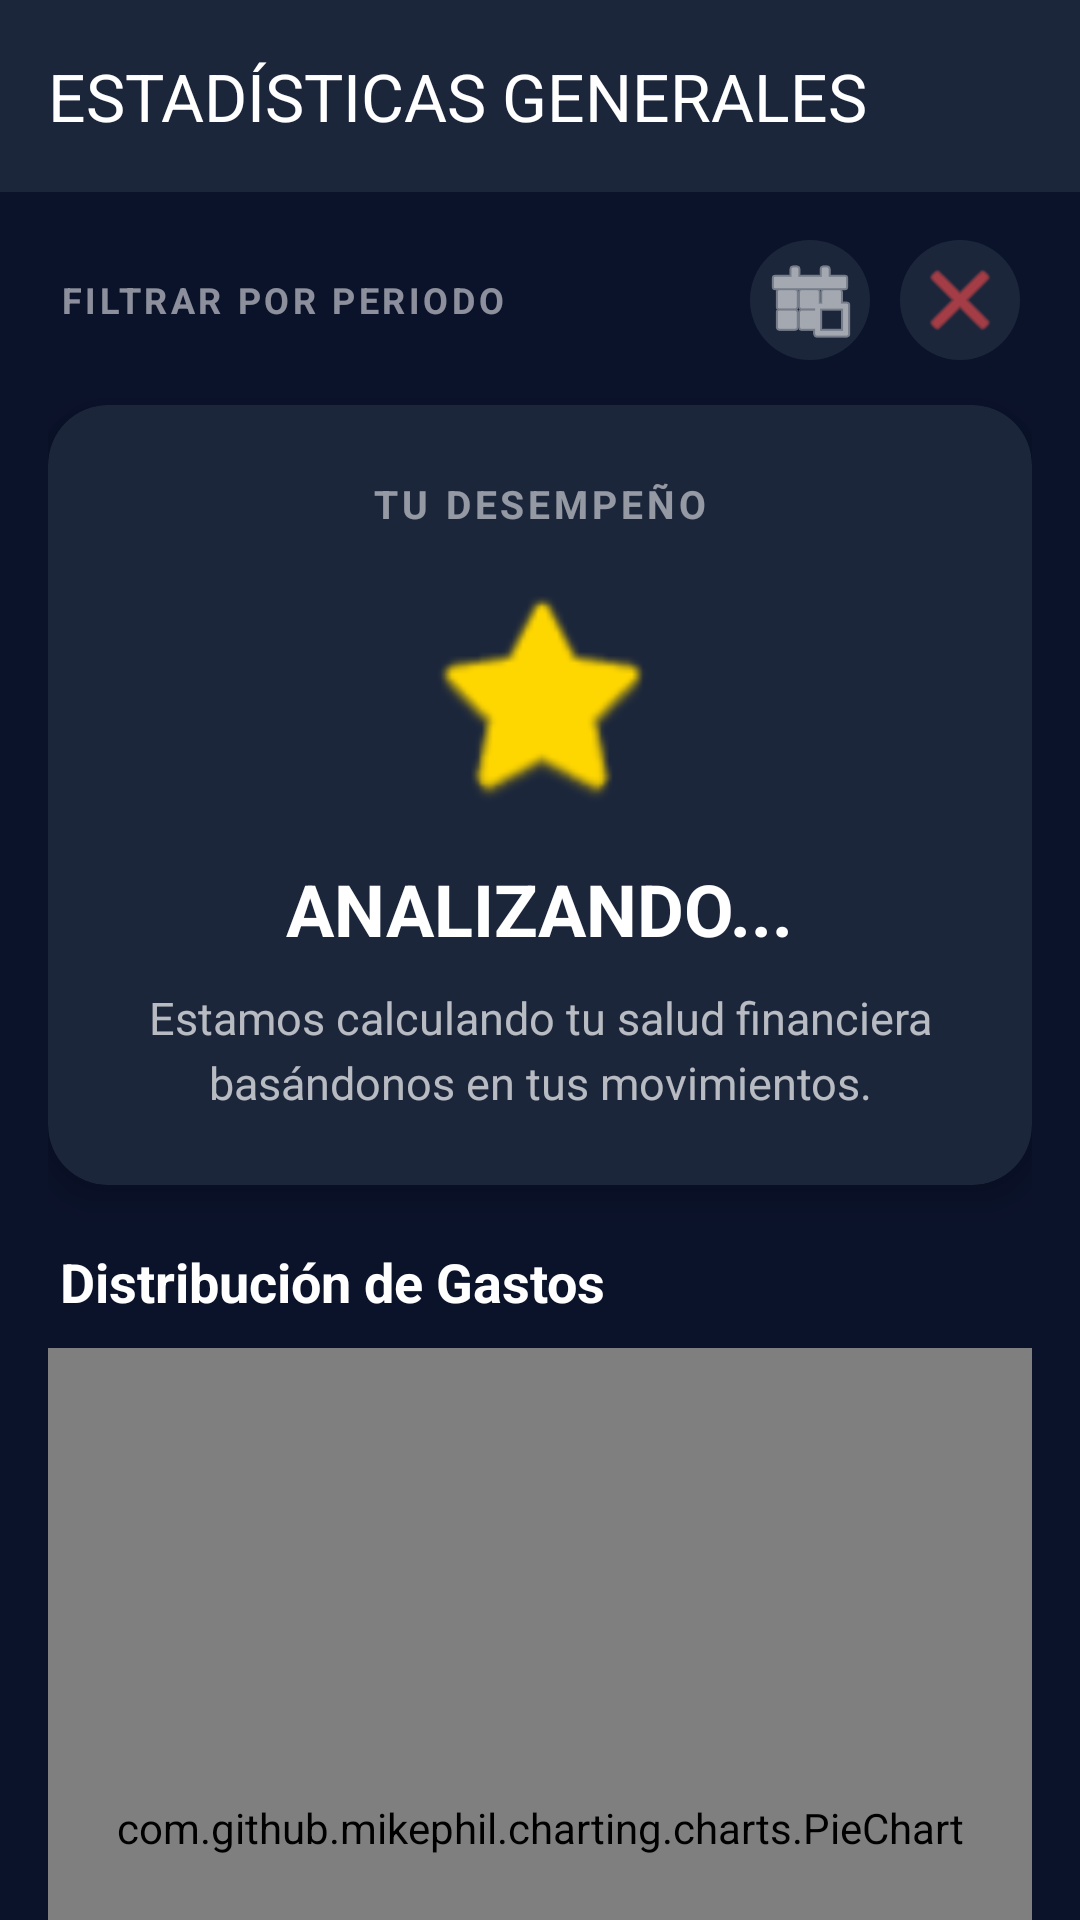

Produce the Android XML layout that renders to this screen, including the resource entries it uses.
<!-- AndroidManifest.xml: application theme Theme.VoiceFinance -->
<!-- res/layout/activity_estadisticas.xml -->
<?xml version="1.0" encoding="utf-8"?>
<LinearLayout xmlns:android="http://schemas.android.com/apk/res/android"
    xmlns:app="http://schemas.android.com/apk/res-auto"
    android:layout_width="match_parent"
    android:layout_height="match_parent"
    android:background="#0B132B"
    android:orientation="vertical">

    <androidx.appcompat.widget.Toolbar
        android:id="@+id/toolbarEstadisticas"
        android:layout_width="match_parent"
        android:layout_height="?attr/actionBarSize"
        android:background="#1B263B"
        app:title="ESTADÍSTICAS GENERALES"
        app:titleTextColor="#FFFFFF" />

    <ScrollView
        android:layout_width="match_parent"
        android:layout_height="match_parent"
        android:scrollbars="none">

        <LinearLayout
            android:layout_width="match_parent"
            android:layout_height="wrap_content"
            android:orientation="vertical"
            android:padding="16dp">

            <LinearLayout
                android:layout_width="match_parent"
                android:layout_height="wrap_content"
                android:orientation="horizontal"
                android:gravity="center_vertical"
                android:layout_marginBottom="15dp"
                android:paddingHorizontal="4dp">

                <TextView
                    android:layout_width="0dp"
                    android:layout_height="wrap_content"
                    android:layout_weight="1"
                    android:text="FILTRAR POR PERIODO"
                    android:textColor="#88FFFFFF"
                    android:textSize="12sp"
                    android:textStyle="bold"
                    android:letterSpacing="0.1" />

                <ImageButton
                    android:id="@+id/btnFiltroEstadisticasGeneral"
                    android:layout_width="40dp"
                    android:layout_height="40dp"
                    android:background="@drawable/bg_boton_redondo"
                    android:src="@android:drawable/ic_menu_today"
                    android:contentDescription="Filtrar"
                    app:tint="#FFFFFF" />

                <ImageButton
                    android:id="@+id/btnLimpiarFiltro"
                    android:layout_width="40dp"
                    android:layout_height="40dp"
                    android:layout_marginStart="10dp"
                    android:background="@drawable/bg_boton_redondo"
                    android:src="@android:drawable/ic_menu_close_clear_cancel"
                    android:contentDescription="Limpiar"
                    app:tint="#FF4C4C" />
            </LinearLayout>

            <androidx.cardview.widget.CardView
                android:layout_width="match_parent"
                android:layout_height="wrap_content"
                android:layout_marginBottom="20dp"
                app:cardBackgroundColor="#1B263B"
                app:cardCornerRadius="20dp"
                app:cardElevation="8dp">

                <LinearLayout
                    android:layout_width="match_parent"
                    android:layout_height="wrap_content"
                    android:gravity="center"
                    android:orientation="vertical"
                    android:padding="24dp">

                    <TextView
                        android:layout_width="wrap_content"
                        android:layout_height="wrap_content"
                        android:text="TU DESEMPEÑO"
                        android:textColor="#88FFFFFF"
                        android:textSize="13sp"
                        android:textStyle="bold"
                        android:letterSpacing="0.1" />

                    <ImageView
                        android:id="@+id/imgEstadoEmoji"
                        android:layout_width="80dp"
                        android:layout_height="80dp"
                        android:layout_marginVertical="15dp"
                        android:src="@android:drawable/btn_star_big_on"
                        app:tint="#FFD700" />

                    <TextView
                        android:id="@+id/tvEstadoTitulo"
                        android:layout_width="wrap_content"
                        android:layout_height="wrap_content"
                        android:text="ANALIZANDO..."
                        android:textColor="#FFFFFF"
                        android:textSize="24sp"
                        android:textStyle="bold" />

                    <TextView
                        android:id="@+id/tvEstadoMensaje"
                        android:layout_width="wrap_content"
                        android:layout_height="wrap_content"
                        android:gravity="center"
                        android:layout_marginTop="10dp"
                        android:text="Estamos calculando tu salud financiera basándonos en tus movimientos."
                        android:textColor="#B0FFFFFF"
                        android:textSize="15sp"
                        android:lineSpacingExtra="4dp" />

                </LinearLayout>
            </androidx.cardview.widget.CardView>

            <TextView
                android:layout_width="wrap_content"
                android:layout_height="wrap_content"
                android:text="Distribución de Gastos"
                android:textColor="#FFFFFF"
                android:textSize="18sp"
                android:textStyle="bold"
                android:layout_marginStart="4dp"
                android:layout_marginBottom="10dp"/>

            <com.github.mikephil.charting.charts.PieChart
                android:id="@+id/pieChartCategorias"
                android:layout_width="match_parent"
                android:layout_height="320dp"
                android:layout_marginBottom="20dp" />

            <androidx.cardview.widget.CardView
                android:layout_width="match_parent"
                android:layout_height="wrap_content"
                app:cardBackgroundColor="#1B263B"
                app:cardCornerRadius="16dp">

                <LinearLayout
                    android:layout_width="match_parent"
                    android:layout_height="wrap_content"
                    android:orientation="vertical"
                    android:padding="20dp">

                    <TextView
                        android:layout_width="wrap_content"
                        android:layout_height="wrap_content"
                        android:text="TOTAL GASTADO EN ESTE PERIODO"
                        android:textColor="#88FFFFFF"
                        android:textSize="12sp"
                        android:textStyle="bold" />

                    <TextView
                        android:id="@+id/tvTotalMes"
                        android:layout_width="wrap_content"
                        android:layout_height="wrap_content"
                        android:text="$ 0.00"
                        android:textColor="#FFFFFF"
                        android:textSize="32sp"
                        android:textStyle="bold" />

                    <View
                        android:layout_width="match_parent"
                        android:layout_height="1dp"
                        android:layout_marginVertical="15dp"
                        android:background="#2D3A58" />

                    <TextView
                        android:id="@+id/tvMayorGasto"
                        android:layout_width="wrap_content"
                        android:layout_height="wrap_content"
                        android:text="Mayor gasto en: ---"
                        android:textColor="#4CC9F0"
                        android:textSize="14sp"
                        android:textStyle="italic" />

                </LinearLayout>
            </androidx.cardview.widget.CardView>

        </LinearLayout>
    </ScrollView>
</LinearLayout>
<!-- resources referenced by this layout -->
<resources>
  <!-- drawable bg_boton_redondo (drawable) -->
  <?xml version="1.0" encoding="utf-8"?>
  <shape xmlns:android="http://schemas.android.com/apk/res/android" android:shape="oval">
      <solid android:color="#1B263B"/>
  </shape>
  <style name="Theme.VoiceFinance" parent="Base.Theme.VoiceFinance" />
  <style name="Base.Theme.VoiceFinance" parent="Theme.Material3.DayNight.NoActionBar">
          
          
      </style>
</resources>
